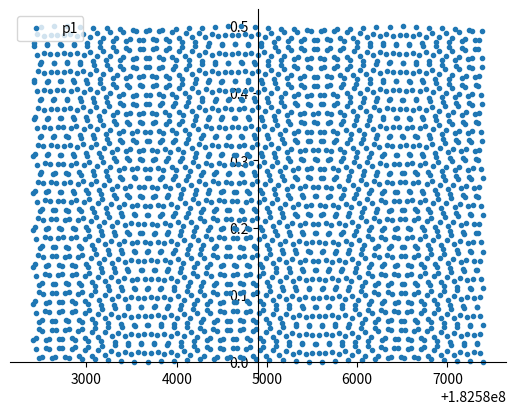

Source code (Python):
import matplotlib.pyplot as plt
import numpy as np
import math
import pandas as pd
import sys
from collections import namedtuple
# from bigfloat import *

# base definitions
numberN = 11089180634223337999
startSubEst = 192582402-10000000

subEstimations = np.arange(startSubEst, startSubEst+5000, 2, dtype=int)

# solve([p1*p2 = numberN, p2-p1=subEst], [p1, p2]);
# p1(subEst) :=  (sqrt(subEst^2  + 4 * numberN) - subEst)/2;
# p2(subEst) :=  (sqrt(subEst^2  + 4 * numberN) + subEst)/2;

# we want to find perfect squares made by 4*numberN + subEst^2
# so we first start by doing the startNum = math.ceil(math.sqrt(4*numberN))
# then we check value1 = startNum**2 - 4*numberN so we get a candidate for value1 = subEst^2
# if sqrt(value1) % 1 != 0 ignore value, increment the startNum
# initial startNum 6660084275
# final startNum 6662868040, required at most 2783765 iterations
# because square of odd numbers are odd and startNum needs to be even we need only to test even startNums

def pFunction(subEst):
    return math.sqrt(subEst**2 + 4*numberN)
myPFunction = np.vectorize(pFunction, otypes=['float'])
p = myPFunction(subEstimations)

def pDiffFunction(subEst):
    pValue = pFunction(subEst)
    diffValue = pValue - round(pValue)
    return abs(diffValue)
myPDiffFunction = np.vectorize(pDiffFunction, otypes=['float'])
dp = myPDiffFunction(subEstimations)




def p1Function(subEst):
    return  (math.sqrt(subEst**2 + 4 * numberN ) - subEst)/2
myP1Function = np.vectorize(p1Function, otypes=['float'])
p1 = myP1Function(subEstimations)

def p1DiffFunction(subEst):
    p1Value = p1Function(subEst)
    diffValue = p1Value - round(p1Value)
    return abs(diffValue)
myP1DiffFunction = np.vectorize(p1DiffFunction, otypes=['float'])
dp1 = myP1DiffFunction(subEstimations)



def p2Function(subEst):
    return  (math.sqrt(subEst**2 + 4 * numberN ) + subEst)/2
myP2Function = np.vectorize(p2Function, otypes=['float'])
p2 = myP2Function(subEstimations)



def diffFunction(subEst):
    p1AsInt = round(p1Function(subEst))
    p2AsInt = round(p2Function(subEst))
    diffValue = numberN - (p1AsInt * p2AsInt)
    return int(abs(diffValue))
myDiffFunction = np.vectorize(diffFunction, otypes=['int'])
df = myDiffFunction(subEstimations)

# find all local mins
MinValuePosition = namedtuple('MinValuePosition', ['value', 'x', 'index', 'xdiff'])
mins = []
for i in range(1, len(subEstimations)-1):
    # sumEstimations can be a numpy int32/int64 which overflows, converting to python3 int fixes the issue
    prevSumEstimation = int(subEstimations[i-1])
    curSumEstimation = int(subEstimations[i])
    nextSumEstimation = int(subEstimations[i+1])

    prevValue = diffFunction(prevSumEstimation)
    curValue = diffFunction(curSumEstimation)
    nextValue = diffFunction(nextSumEstimation)

    if prevValue > curValue and curValue < nextValue:
        if len(mins) == 0:
            mins.append(MinValuePosition(curValue, curSumEstimation, i, 0))
        else:
            mins.append(MinValuePosition(curValue, curSumEstimation, i, mins[-1].x - curSumEstimation))

minsArray = np.array(mins)
# print(sumEstimations)
# print(p1)

# setting the axes at the centre
fig = plt.figure()
ax = fig.add_subplot(1, 1, 1)
ax.spines['left'].set_position('center')
ax.spines['bottom'].set_position('zero')
ax.spines['right'].set_color('none')
ax.spines['top'].set_color('none')
ax.xaxis.set_ticks_position('bottom')
ax.yaxis.set_ticks_position('left')

# plot the function
plt.plot(subEstimations,  dp, '.', label='p1')
# plt.plot(subEstimations,  p1, '.', label='p1')
# plt.plot(subEstimations, dp1, 'r', label='dp1')
# plt.plot(subEstimations, dp1, '.', label='dp1')
# plt.plot(subEstimations,  df,  '.'    ,label='df')
# plt.plot(subEstimations,  df,  'r'    ,label='df')
# plt.plot(c3,df3, label='df3')
# plt.plot(c4,df4, label='df4')
# plt.plot(minsArray[:, 1], minsArray[:, 0], label='mins')

# show the plot
plt.legend()
plt.show()